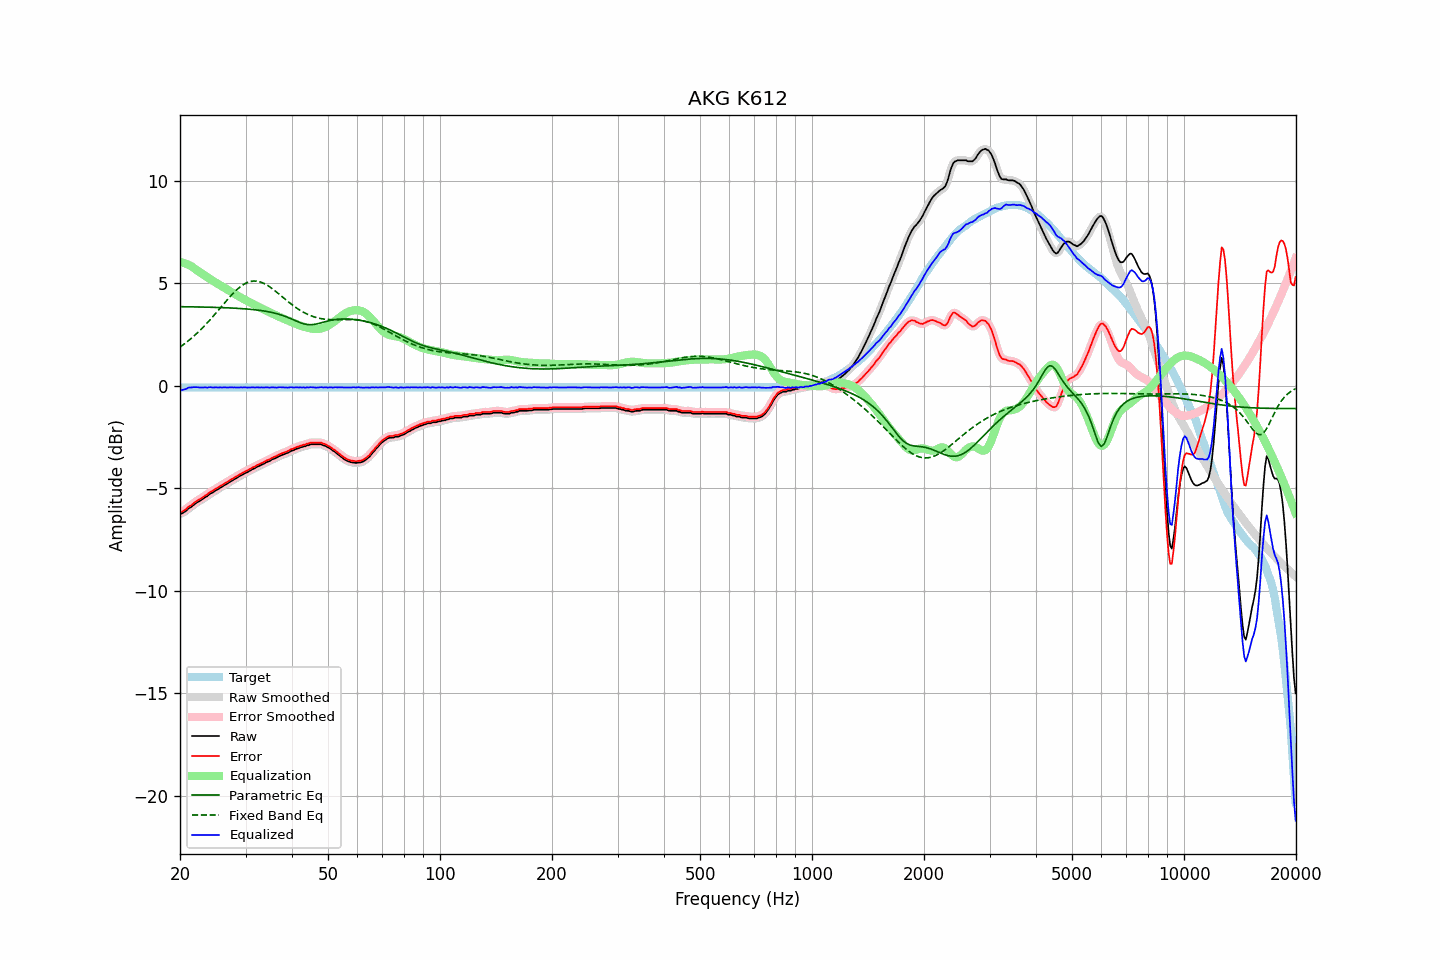

The table this chart was drawn from, first rows:
frequency, raw, error, smoothed, error_smoothed, equalization, parametric_eq, fixed_band_eq, equalized_raw, equalized_smoothed, target
20.00, -6.25, -6.16, -6.25, -6.17, 6.03, 3.85, 1.89, -0.21, -0.22, -0.08
20.20, -6.24, -6.15, -6.23, -6.14, 6.02, 3.85, 1.94, -0.22, -0.21, -0.08
20.40, -6.20, -6.11, -6.19, -6.11, 6.00, 3.85, 2.00, -0.20, -0.20, -0.08
20.61, -6.15, -6.06, -6.15, -6.06, 5.97, 3.85, 2.06, -0.18, -0.18, -0.08
20.81, -6.10, -6.01, -6.08, -6.00, 5.94, 3.85, 2.12, -0.15, -0.14, -0.08
21.02, -6.01, -5.92, -6.02, -5.94, 5.91, 3.85, 2.18, -0.10, -0.11, -0.08
21.23, -5.96, -5.87, -5.96, -5.88, 5.87, 3.85, 2.24, -0.09, -0.09, -0.08
21.44, -5.92, -5.83, -5.90, -5.82, 5.83, 3.85, 2.31, -0.09, -0.07, -0.08
21.66, -5.85, -5.76, -5.85, -5.76, 5.77, 3.85, 2.37, -0.07, -0.08, -0.08
21.87, -5.79, -5.70, -5.79, -5.70, 5.71, 3.84, 2.44, -0.07, -0.07, -0.08
22.09, -5.73, -5.64, -5.73, -5.64, 5.66, 3.84, 2.52, -0.07, -0.07, -0.08
22.31, -5.68, -5.59, -5.68, -5.59, 5.60, 3.84, 2.59, -0.08, -0.08, -0.08
22.54, -5.64, -5.55, -5.63, -5.55, 5.55, 3.84, 2.66, -0.09, -0.09, -0.08
22.76, -5.59, -5.50, -5.59, -5.50, 5.50, 3.84, 2.74, -0.09, -0.09, -0.08
22.99, -5.54, -5.45, -5.53, -5.45, 5.44, 3.84, 2.82, -0.09, -0.09, -0.08
23.22, -5.48, -5.39, -5.48, -5.40, 5.39, 3.83, 2.90, -0.08, -0.09, -0.08
23.45, -5.43, -5.34, -5.43, -5.35, 5.34, 3.83, 2.98, -0.08, -0.09, -0.08
23.69, -5.39, -5.30, -5.37, -5.29, 5.29, 3.83, 3.07, -0.10, -0.08, -0.08
23.92, -5.32, -5.23, -5.32, -5.24, 5.24, 3.83, 3.15, -0.08, -0.08, -0.08
24.16, -5.26, -5.17, -5.27, -5.18, 5.19, 3.83, 3.24, -0.07, -0.08, -0.08
24.40, -5.23, -5.14, -5.22, -5.13, 5.14, 3.82, 3.33, -0.09, -0.08, -0.08
24.65, -5.18, -5.09, -5.17, -5.09, 5.09, 3.82, 3.42, -0.09, -0.08, -0.08
24.89, -5.12, -5.03, -5.13, -5.04, 5.04, 3.82, 3.51, -0.08, -0.09, -0.08
25.14, -5.08, -4.99, -5.07, -4.99, 4.99, 3.82, 3.60, -0.09, -0.08, -0.08
25.39, -5.04, -4.95, -5.03, -4.94, 4.94, 3.81, 3.69, -0.09, -0.08, -0.08
25.65, -4.98, -4.89, -4.98, -4.90, 4.90, 3.81, 3.79, -0.08, -0.09, -0.08
25.91, -4.94, -4.85, -4.93, -4.85, 4.85, 3.81, 3.88, -0.09, -0.08, -0.08
26.16, -4.89, -4.80, -4.89, -4.80, 4.80, 3.81, 3.97, -0.08, -0.08, -0.08
26.43, -4.84, -4.75, -4.84, -4.76, 4.76, 3.80, 4.06, -0.08, -0.09, -0.08
26.69, -4.80, -4.71, -4.79, -4.71, 4.71, 3.80, 4.16, -0.09, -0.09, -0.08
26.96, -4.75, -4.66, -4.75, -4.66, 4.66, 3.80, 4.25, -0.09, -0.08, -0.08
27.23, -4.70, -4.61, -4.70, -4.61, 4.61, 3.79, 4.33, -0.08, -0.08, -0.08
27.50, -4.65, -4.56, -4.65, -4.56, 4.57, 3.79, 4.42, -0.08, -0.08, -0.08
27.77, -4.61, -4.52, -4.60, -4.52, 4.52, 3.78, 4.50, -0.09, -0.08, -0.08
28.05, -4.56, -4.47, -4.56, -4.47, 4.47, 3.78, 4.58, -0.08, -0.09, -0.08
28.33, -4.52, -4.43, -4.51, -4.43, 4.43, 3.78, 4.65, -0.09, -0.09, -0.08
28.62, -4.47, -4.38, -4.47, -4.38, 4.38, 3.77, 4.73, -0.09, -0.08, -0.08
28.90, -4.42, -4.33, -4.42, -4.34, 4.34, 3.77, 4.79, -0.08, -0.08, -0.08
29.19, -4.38, -4.29, -4.38, -4.29, 4.29, 3.76, 4.85, -0.08, -0.08, -0.08
29.48, -4.34, -4.25, -4.33, -4.25, 4.25, 3.76, 4.91, -0.09, -0.08, -0.08
29.78, -4.29, -4.20, -4.29, -4.21, 4.21, 3.75, 4.96, -0.08, -0.08, -0.08
30.08, -4.25, -4.16, -4.25, -4.17, 4.16, 3.74, 5.00, -0.08, -0.09, -0.08
30.38, -4.22, -4.13, -4.21, -4.13, 4.12, 3.74, 5.04, -0.09, -0.09, -0.08
30.68, -4.17, -4.08, -4.17, -4.08, 4.08, 3.73, 5.06, -0.08, -0.09, -0.08
30.99, -4.13, -4.04, -4.13, -4.04, 4.04, 3.72, 5.09, -0.09, -0.08, -0.08
31.30, -4.08, -3.99, -4.08, -4.00, 4.00, 3.72, 5.10, -0.08, -0.08, -0.08
31.61, -4.05, -3.96, -4.04, -3.96, 3.96, 3.71, 5.11, -0.09, -0.08, -0.08
31.93, -4.01, -3.92, -4.00, -3.92, 3.92, 3.70, 5.10, -0.09, -0.08, -0.08
32.24, -3.96, -3.87, -3.96, -3.88, 3.88, 3.69, 5.10, -0.08, -0.08, -0.08
32.57, -3.93, -3.84, -3.92, -3.84, 3.84, 3.68, 5.08, -0.09, -0.08, -0.08
32.89, -3.89, -3.80, -3.89, -3.80, 3.80, 3.67, 5.06, -0.08, -0.08, -0.08
33.22, -3.85, -3.76, -3.85, -3.77, 3.76, 3.66, 5.03, -0.08, -0.09, -0.08
33.55, -3.82, -3.73, -3.81, -3.72, 3.72, 3.65, 5.00, -0.09, -0.08, -0.08
33.89, -3.77, -3.68, -3.77, -3.68, 3.69, 3.63, 4.96, -0.08, -0.08, -0.08
34.23, -3.73, -3.64, -3.73, -3.65, 3.65, 3.62, 4.91, -0.08, -0.09, -0.08
34.57, -3.70, -3.61, -3.69, -3.61, 3.61, 3.61, 4.86, -0.09, -0.08, -0.08
34.92, -3.67, -3.58, -3.66, -3.57, 3.57, 3.59, 4.81, -0.09, -0.08, -0.08
35.27, -3.61, -3.52, -3.62, -3.53, 3.53, 3.57, 4.75, -0.07, -0.08, -0.08
35.62, -3.58, -3.49, -3.58, -3.50, 3.50, 3.56, 4.70, -0.08, -0.08, -0.08
35.97, -3.55, -3.46, -3.54, -3.46, 3.46, 3.54, 4.63, -0.09, -0.09, -0.08
... 635 more rows
